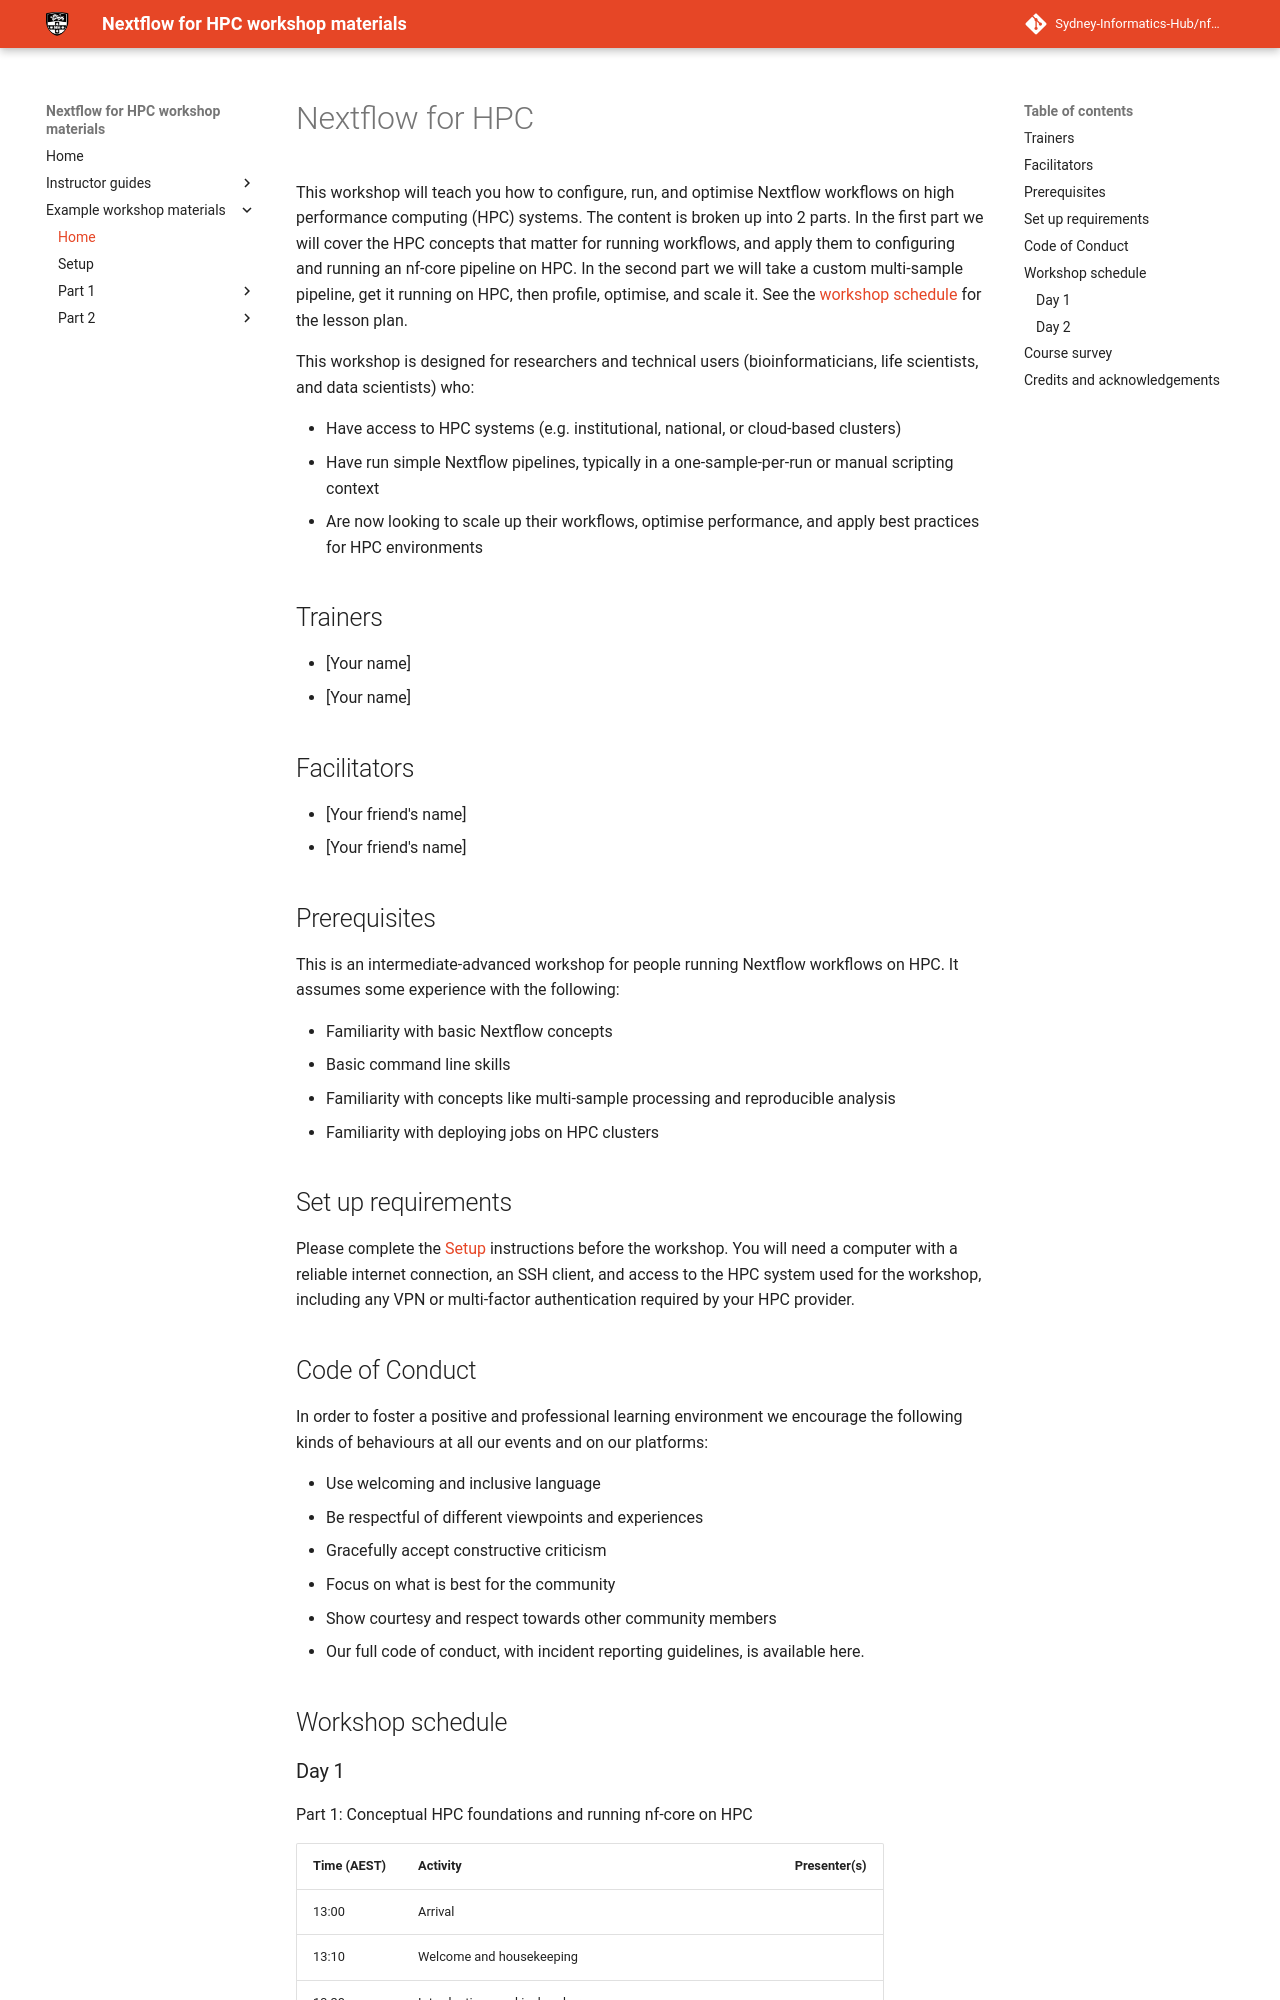

repository: Sydney-Informatics-Hub/nf4hpc-materials · page: workshop/index.html · generator: mkdocs

# Nextflow for HPC 

This workshop will teach you how to configure, run, and optimise Nextflow workflows on high performance computing (HPC) systems. The content is broken up into 2 parts. In the first part we will cover the HPC concepts that matter for running workflows, and apply them to configuring and running an nf-core pipeline on HPC. In the second part we will take a custom multi-sample pipeline, get it running on HPC, then profile, optimise, and scale it. See the [workshop schedule](#workshop-schedule) for the lesson plan.

This workshop is designed for researchers and technical users (bioinformaticians, life scientists, and data scientists) who:

-   Have access to HPC systems (e.g. institutional, national, or cloud-based clusters)
-   Have run simple Nextflow pipelines, typically in a one-sample-per-run or manual scripting context
-   Are now looking to scale up their workflows, optimise performance, and apply best practices for HPC environments

## Trainers

- [Your name]
- [Your name]

## Facilitators

- [Your friend's name]
- [Your friend's name]

## Prerequisites

This is an intermediate-advanced workshop for people running Nextflow workflows on HPC. It assumes some experience with the following:

- Familiarity with basic Nextflow concepts
- Basic command line skills 
- Familiarity with concepts like multi-sample processing and reproducible analysis
- Familiarity with deploying jobs on HPC clusters

## Set up requirements

Please complete the [Setup](setup.md) instructions before the workshop. You will need a computer with a reliable internet connection, an SSH client, and access to the HPC system used for the workshop, including any VPN or multi-factor authentication required by your HPC provider.

## Code of Conduct

In order to foster a positive and professional learning environment we encourage the following kinds of behaviours at all our events and on our platforms:

-   Use welcoming and inclusive language
-   Be respectful of different viewpoints and experiences
-   Gracefully accept constructive criticism
-   Focus on what is best for the community
-   Show courtesy and respect towards other community members
-   Our full code of conduct, with incident reporting guidelines, is available here.

## Workshop schedule
